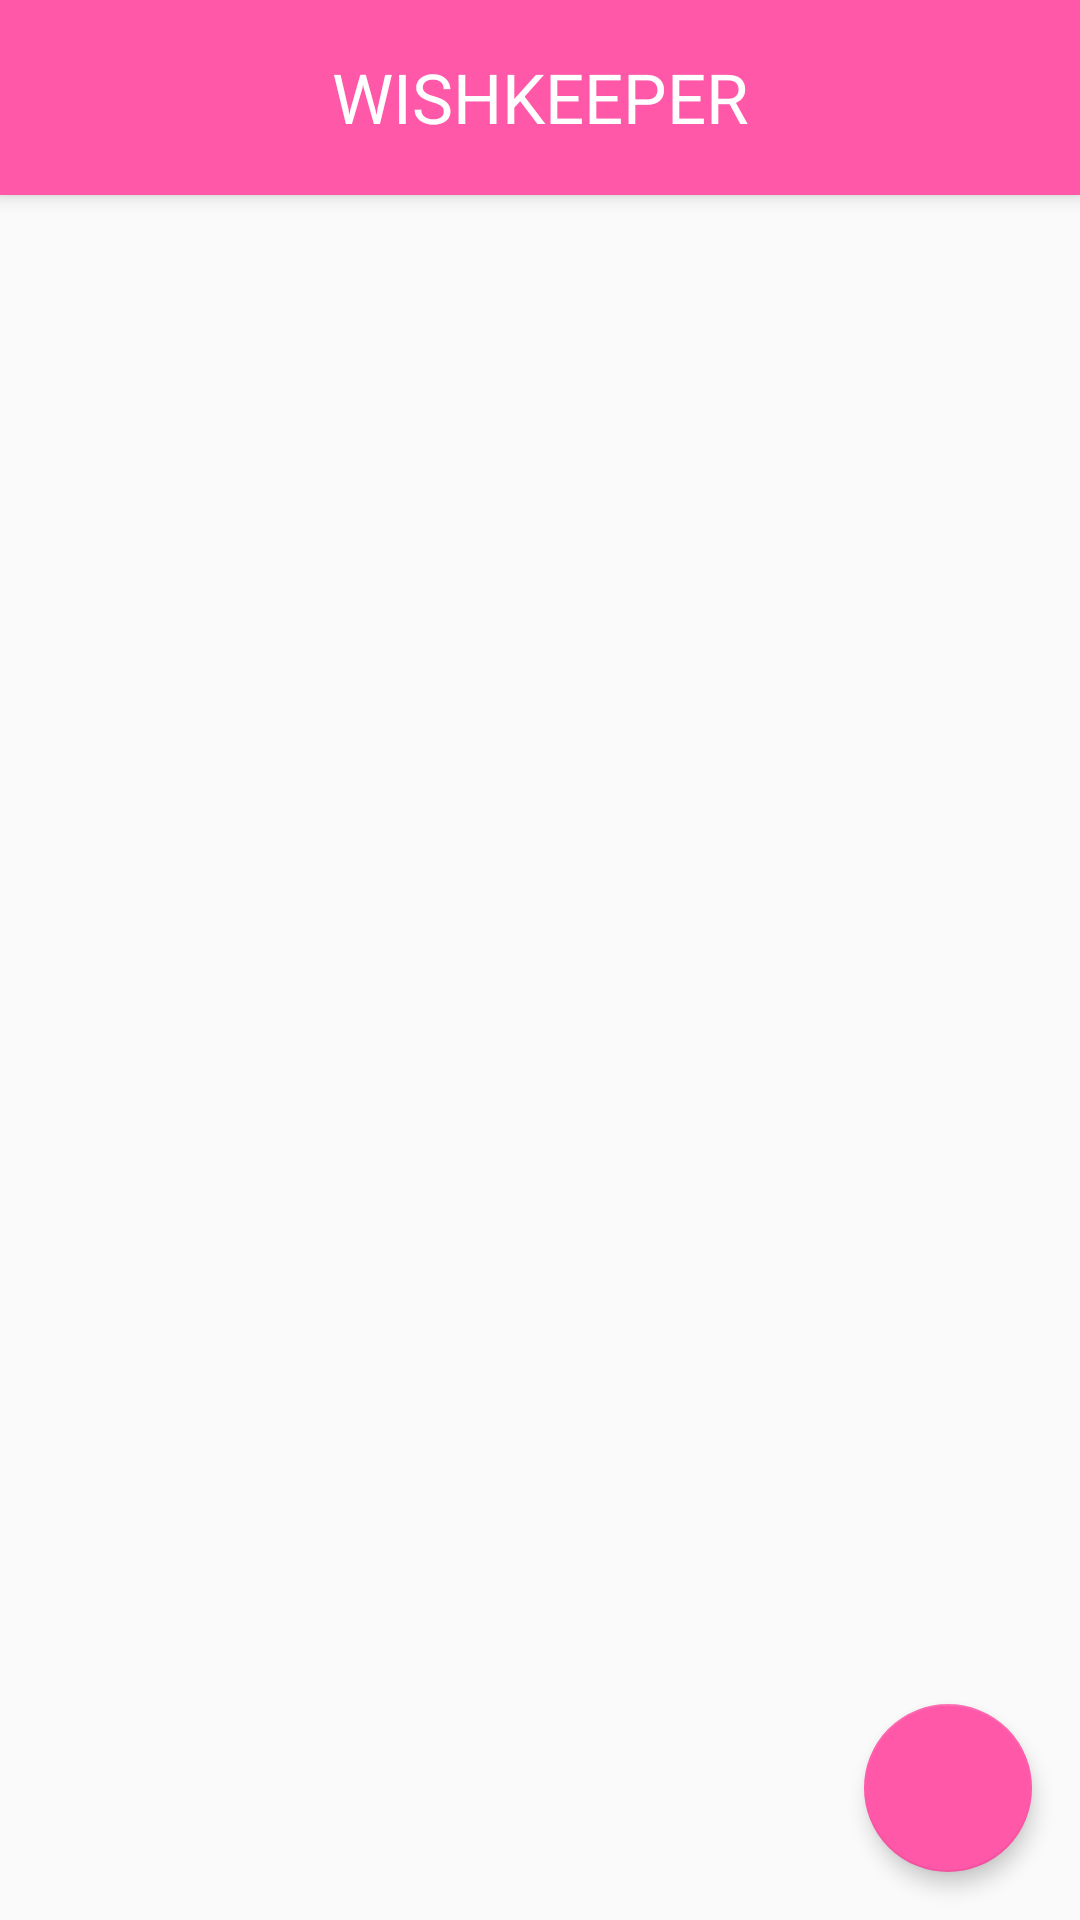

Write the Android layout XML for this screen, with the resource values it uses.
<!-- AndroidManifest.xml: application theme AppTheme -->
<!-- res/layout/activity_main.xml -->
<?xml version="1.0" encoding="utf-8"?>
<android.support.v4.widget.DrawerLayout
    xmlns:android="http://schemas.android.com/apk/res/android"
    android:id="@+id/drawer_layout"
    android:layout_width="match_parent"
    android:layout_height="match_parent" >

    <android.support.design.widget.CoordinatorLayout xmlns:android="http://schemas.android.com/apk/res/android"
    xmlns:app="http://schemas.android.com/apk/res-auto"
    xmlns:tools="http://schemas.android.com/tools"
    tools:context=".activity.MainActivity"
    android:layout_width="match_parent"
    android:layout_height="match_parent"
    android:orientation="vertical"
    android:backgroundTint="@color/colorPrimary">

    <android.support.design.widget.AppBarLayout
        android:id="@+id/appbar"
        android:layout_width="match_parent"
        android:layout_height="wrap_content"
        android:theme="@style/ThemeOverlay.AppCompat.Dark.ActionBar">

        <android.support.v7.widget.Toolbar
            android:id="@+id/toolbar"
            android:layout_width="match_parent"
            android:layout_height="65dp"
            android:minHeight="65dp"
            app:contentScrim="?attr/colorPrimary"
            app:layout_scrollFlags="enterAlways">

            <TextView
                android:layout_width="wrap_content"
                android:layout_height="wrap_content"
                android:text="WISHKEEPER"
                android:textSize="23dp"
                android:textColor="#ffffff"
                android:layout_gravity="center"
                android:id="@+id/toolbarTitle"
                />


        </android.support.v7.widget.Toolbar>


    </android.support.design.widget.AppBarLayout>

    <android.support.v7.widget.RecyclerView
        android:id="@+id/recyclerView"
        android:scrollbars="vertical"
        android:layout_width="match_parent"
        android:layout_height="match_parent"
        android:layout_marginTop="65dp"/>

    <android.support.design.widget.FloatingActionButton
        android:id="@+id/fab"
        android:layout_width="wrap_content"
        android:layout_height="wrap_content"
        android:layout_margin="16dp"
        android:src="@drawable/ic_add"
        app:backgroundTint="@color/colorPrimary"
        app:elevation="4dp"
        app:layout_anchor="@+id/recyclerView"
        app:layout_anchorGravity="bottom|right|end" />


</android.support.design.widget.CoordinatorLayout>

    
    <android.support.v7.widget.RecyclerView
        android:layout_width="310dp"
        android:layout_height="match_parent"
        android:layout_gravity="left"
        android:background="#ffffff"
        android:id="@+id/recyclerViewDrawer">

    </android.support.v7.widget.RecyclerView>

</android.support.v4.widget.DrawerLayout>
<!-- resources referenced by this layout -->
<resources>
  <color name="colorPrimary">#ff58a9</color>
  <style name="AppTheme" parent="Theme.AppCompat.Light.NoActionBar">
          <item name="colorPrimary">@color/colorPrimary</item>
          <item name="colorPrimaryDark">@color/colorPrimaryDark</item>
          <item name="colorAccent">@color/colorAccent</item>
          <item name="android:navigationBarColor">@color/colorPrimaryDark</item>
  
          <item name="colorControlNormal">#313131</item>
          <item name="colorControlActivated">@color/colorPrimary</item>
          <item name="colorControlHighlight">@color/colorPrimary</item>
          <item name="android:textColorHighlight">@color/colorPrimary</item>
      </style>
  <color name="colorPrimaryDark">#c62774</color>
  <color name="colorAccent">#ffffff</color>
</resources>
